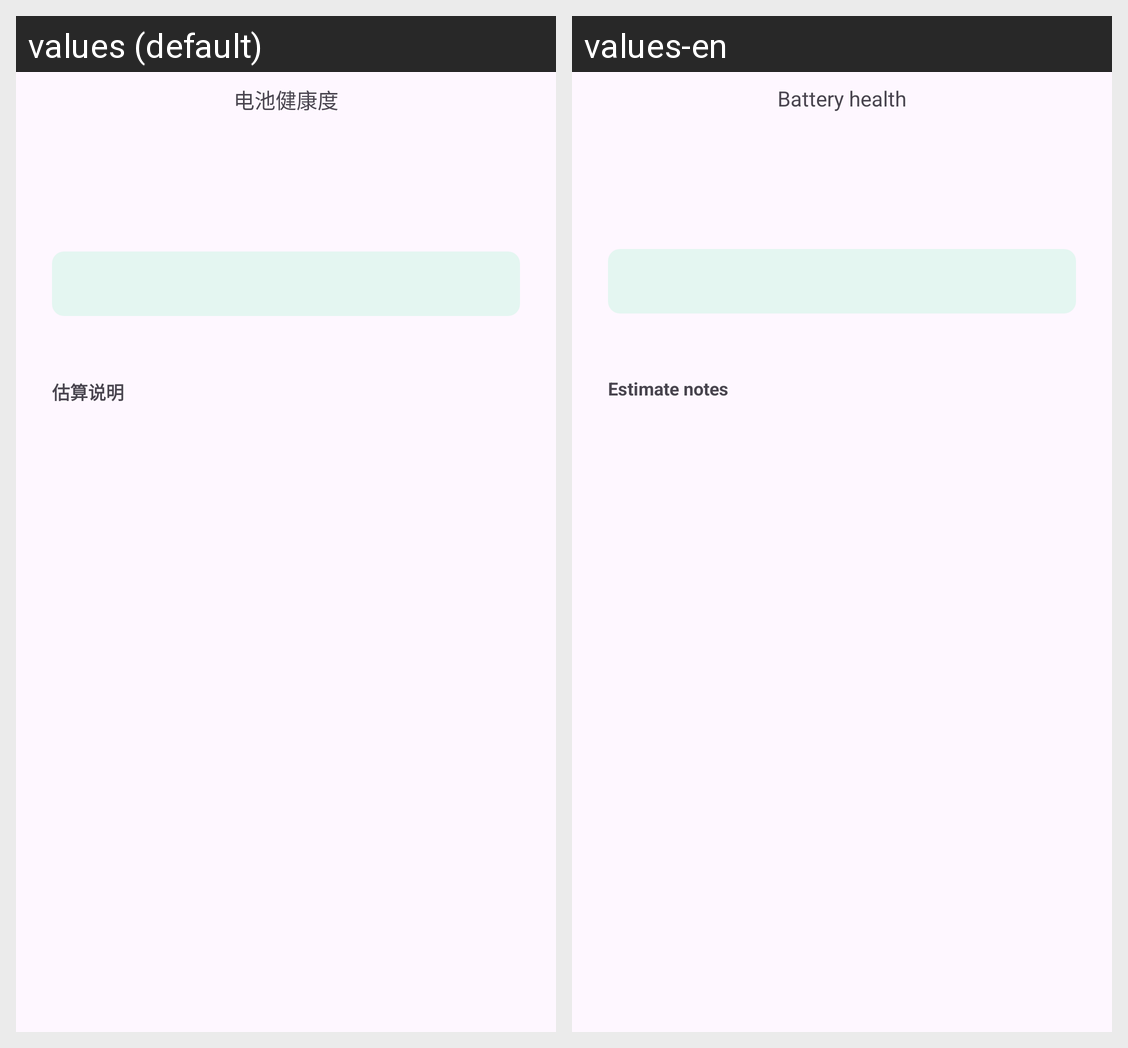

The same Android screen rendered under two of its app's locales, left to right. List the strings drawn on it with the default value and each locale's translation.
Android screen res/layout/dialog_battery_health_result.xml rendered under 2 locales, left to right: values (default), values-en. Device: Nexus 5 (rendered at 1080×1920; each locale shown at half size, 540×960, under a caption strip naming it); theme Theme.ChargeLog.
Strings drawn on this screen, with the default value and each locale's value (text and hints the layout hard-codes, and strings that could not be matched under every locale, appear in the picture but are not listed):

health_result_label
  values: 电池健康度
  values-en: Battery health

health_result_explanation_title
  values: 估算说明
  values-en: Estimate notes
